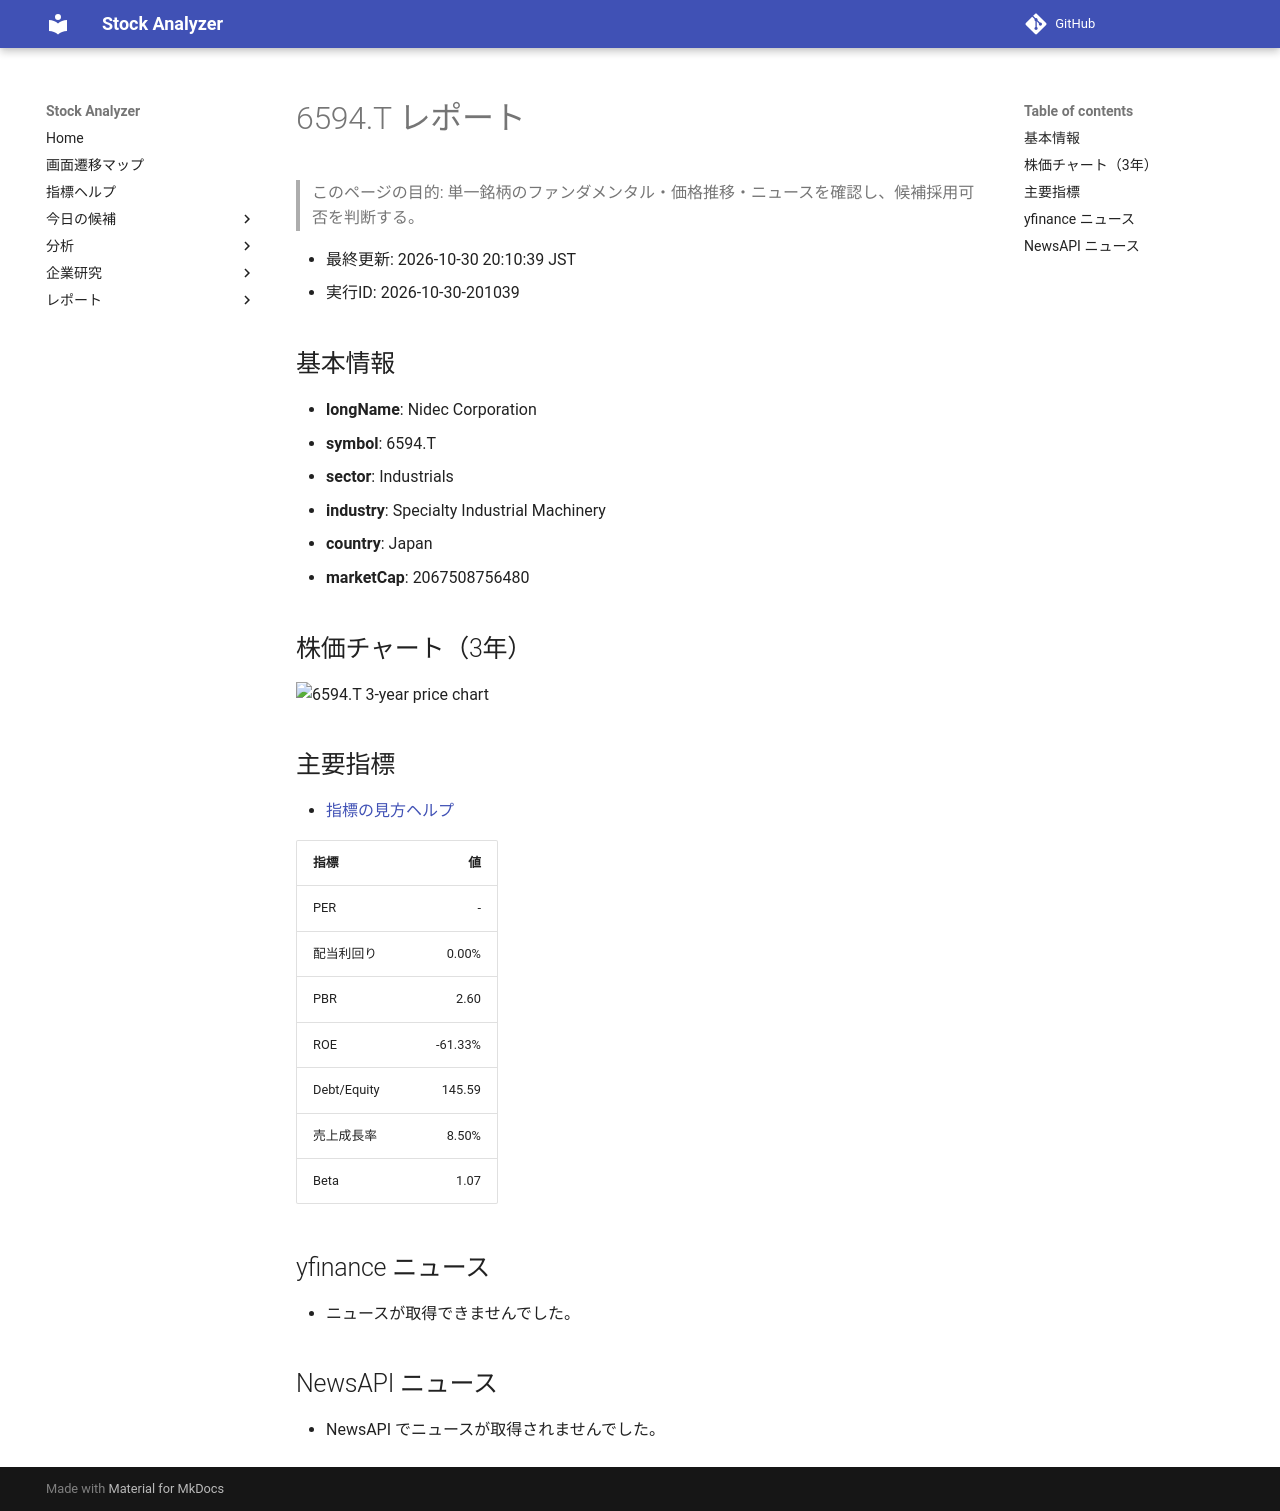

repository: Yumi-note/Making-APP · page: reports/2026-10-30/201039/6594_T/index.html · generator: mkdocs

# 6594.T レポート

> このページの目的: 単一銘柄のファンダメンタル・価格推移・ニュースを確認し、候補採用可否を判断する。

- 最終更新: 2026-10-30 20:10:39 JST
- 実行ID: 2026-10-30-201039

## 基本情報

- **longName**: Nidec Corporation
- **symbol**: 6594.T
- **sector**: Industrials
- **industry**: Specialty Industrial Machinery
- **country**: Japan
- **marketCap**: 2067508756480

## 株価チャート（3年）

![6594.T 3-year price chart](6594_T_3y.png)

## 主要指標

- [指標の見方ヘルプ](../../../../indicators.md)

| 指標 | 値 |
|---|---:|
| PER | - |
| 配当利回り | 0.00% |
| PBR | 2.60 |
| ROE | -61.33% |
| Debt/Equity | 145.59 |
| 売上成長率 | 8.50% |
| Beta | 1.07 |

## yfinance ニュース

- ニュースが取得できませんでした。

## NewsAPI ニュース

- NewsAPI でニュースが取得されませんでした。
